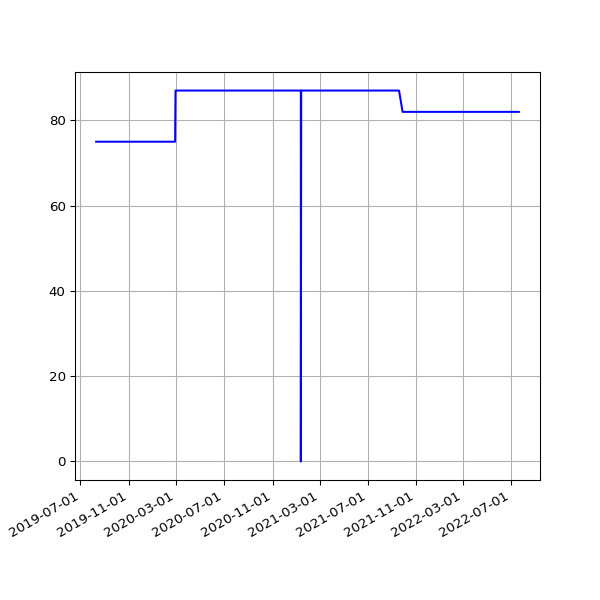

Values plotted in this chart, from the file beside it:
date, value
2019-08-10 05:21:41 +0000, 75
2019-08-10 06:22:40 +0100, 75
2019-08-11 05:17:32 +0000, 75
2019-08-11 07:18:29 +0100, 75
2019-08-12 05:02:49 +0000, 75
2019-08-12 06:37:47 +0100, 75
2019-08-13 05:08:21 +0000, 75
2019-08-13 08:02:12 +0100, 75
2019-08-14 05:41:58 +0000, 75
2019-08-14 07:07:20 +0100, 75
2019-08-15 06:48:04 +0100, 75
2019-08-16 05:21:17 +0000, 75
2019-08-16 07:13:46 +0100, 75
2019-08-17 04:55:37 +0000, 75
2019-08-17 06:01:35 +0100, 75
2019-08-18 05:18:59 +0000, 75
2019-08-18 06:19:27 +0100, 75
2019-08-19 05:08:35 +0000, 75
2019-08-19 07:12:43 +0100, 75
2019-08-20 05:01:48 +0000, 75
2019-08-20 06:47:37 +0100, 75
2019-08-21 04:55:33 +0000, 75
2019-08-21 06:59:05 +0100, 75
2019-08-22 05:00:42 +0000, 75
2019-08-22 06:43:16 +0100, 75
2019-08-23 05:15:49 +0000, 75
2019-08-23 06:29:29 +0100, 75
2019-08-24 05:24:15 +0000, 75
2019-08-24 07:02:29 +0100, 75
2019-08-25 05:16:21 +0000, 75
2019-08-25 07:23:01 +0100, 75
2019-08-26 04:35:33 +0000, 75
2019-08-26 06:38:40 +0100, 75
2019-08-27 04:37:21 +0000, 75
2019-08-27 06:06:19 +0100, 75
2019-08-28 04:36:06 +0000, 75
2019-08-28 06:24:25 +0100, 75
2019-08-29 06:18:33 +0100, 75
2019-08-30 04:44:03 +0000, 75
2019-08-30 06:57:00 +0100, 75
2019-08-31 04:49:13 +0000, 75
2019-08-31 07:21:42 +0100, 75
2019-09-01 04:43:45 +0000, 75
2019-09-01 06:49:29 +0100, 75
2019-09-02 04:41:08 +0000, 75
2019-09-02 07:51:11 +0100, 75
2019-09-03 04:50:01 +0000, 75
2019-09-03 07:29:39 +0100, 75
2019-09-04 04:57:06 +0000, 75
2019-09-04 06:17:51 +0100, 75
2019-09-05 04:48:13 +0000, 75
2019-09-05 06:54:14 +0100, 75
2019-09-06 05:20:12 +0000, 75
2019-09-06 07:45:40 +0100, 75
2019-09-07 04:42:38 +0000, 75
2019-09-07 07:11:51 +0100, 75
2019-09-08 04:41:29 +0000, 75
2019-09-08 07:03:55 +0100, 75
2019-09-09 04:37:28 +0000, 75
2019-09-09 07:14:57 +0100, 75
... 1,598 more rows
